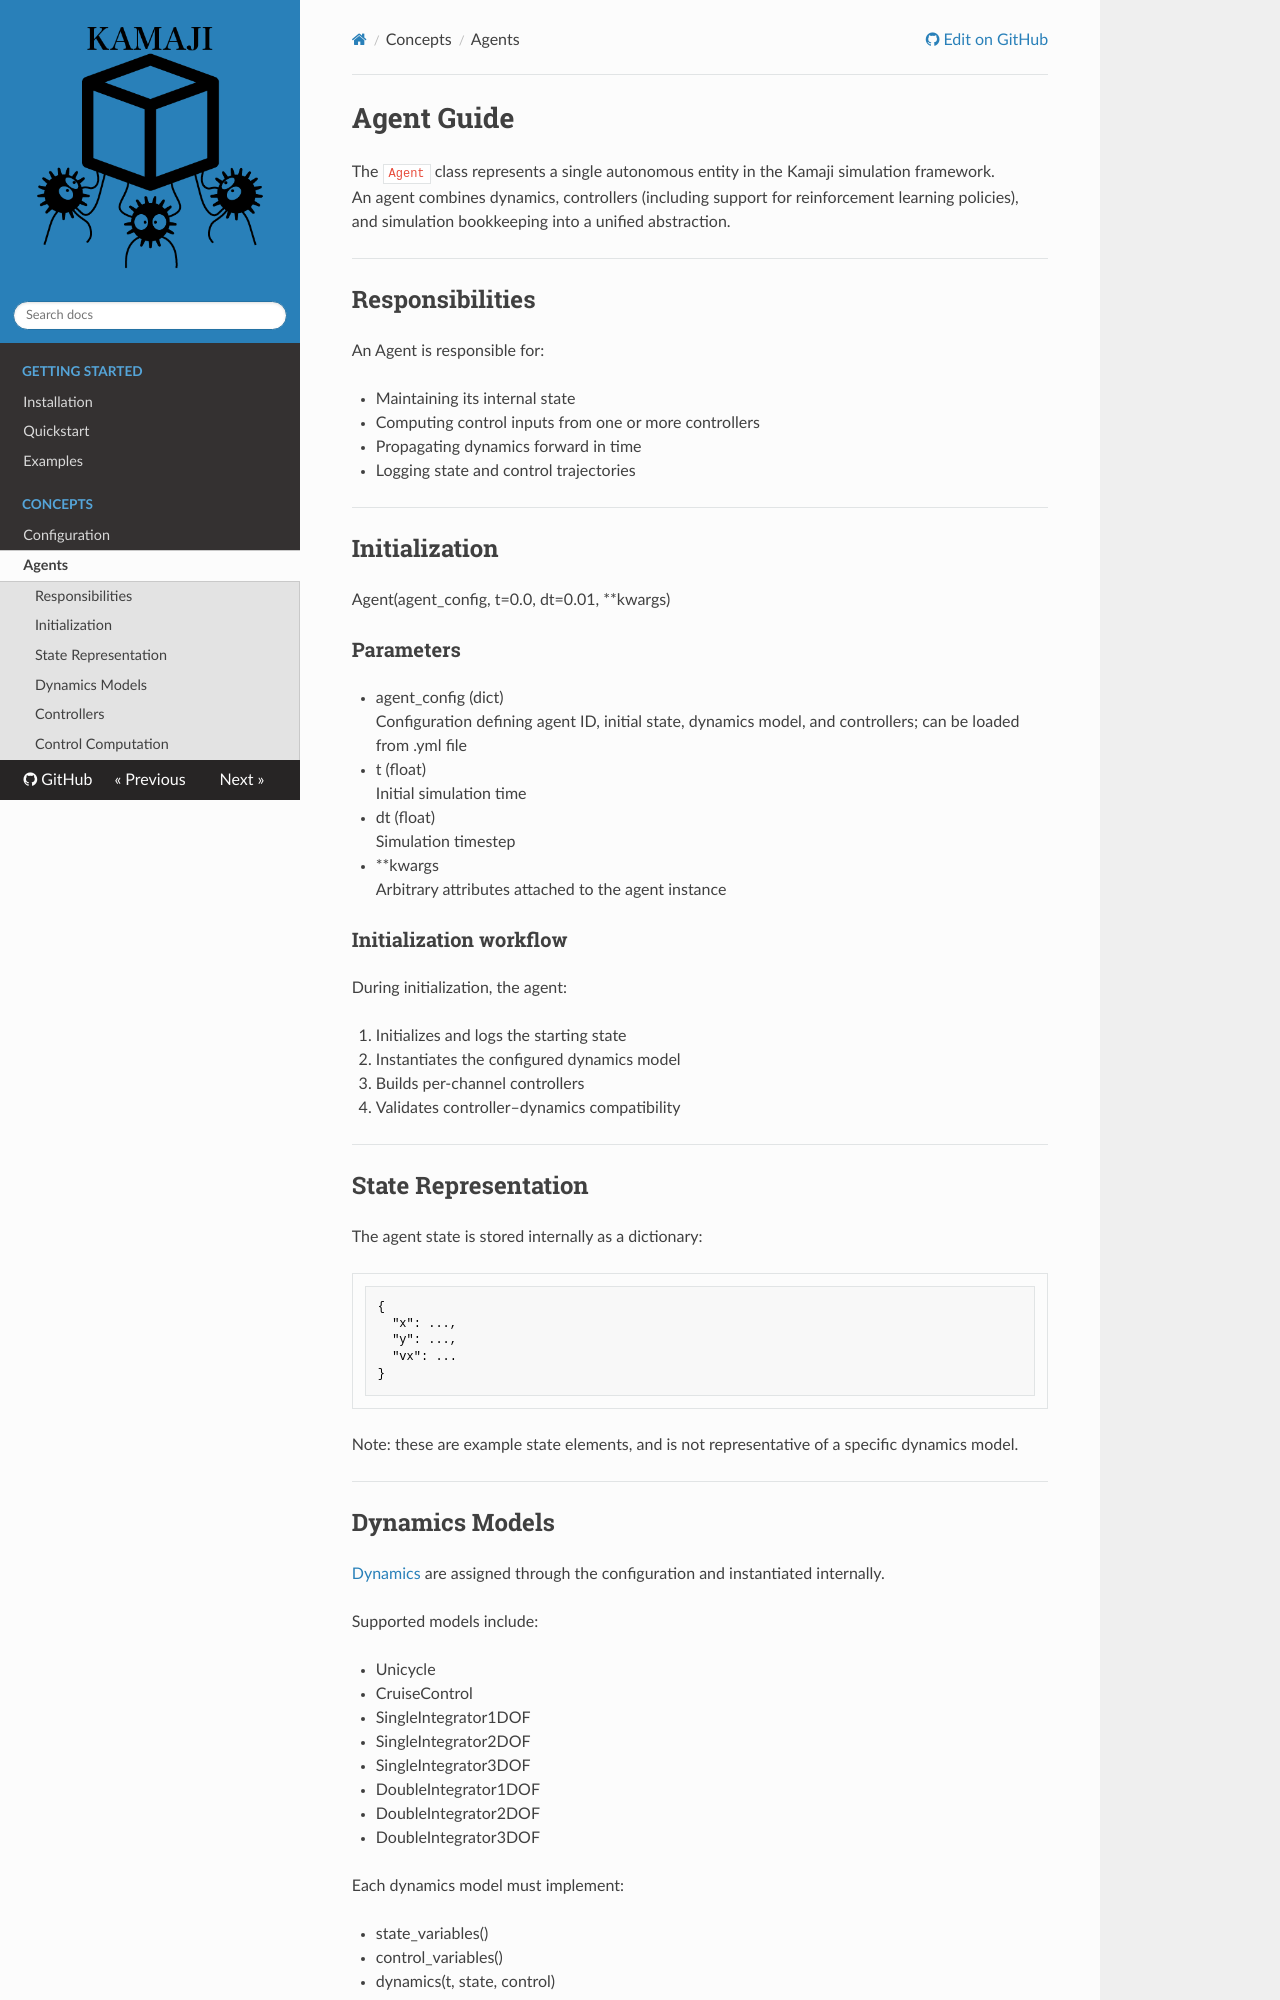

repository: JCorbin406/Kamaji · page: concepts/agents/index.html · generator: mkdocs

# Agent Guide

The `Agent` class represents a single autonomous entity in the Kamaji simulation framework.  
An agent combines dynamics, controllers (including support for reinforcement learning policies), and simulation bookkeeping into a unified abstraction.

---

## Responsibilities

An Agent is responsible for:

- Maintaining its internal state
- Computing control inputs from one or more controllers
- Propagating dynamics forward in time
- Logging state and control trajectories

---

## Initialization

Agent(agent_config, t=0.0, dt=0.01, **kwargs)

### Parameters

- agent_config (dict)  
  Configuration defining agent ID, initial state, dynamics model, and controllers; can be loaded from .yml file

- t (float)  
  Initial simulation time

- dt (float)  
  Simulation timestep

- **kwargs  
  Arbitrary attributes attached to the agent instance

### Initialization workflow

During initialization, the agent:

1. Initializes and logs the starting state
2. Instantiates the configured dynamics model
3. Builds per-channel controllers
4. Validates controller–dynamics compatibility

---

## State Representation

The agent state is stored internally as a dictionary:

    {
      "x": ...,
      "y": ...,
      "vx": ...
    }

Note: these are example state elements, and is not representative of a specific dynamics model.

---
